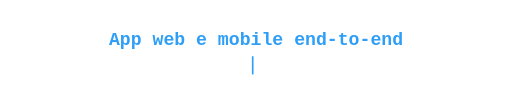
t = 0.00 s
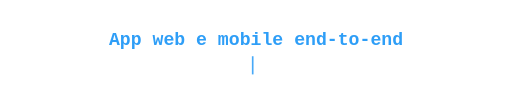
t = 1.68 s
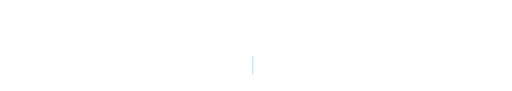
t = 3.36 s
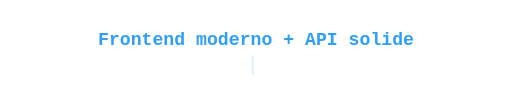
t = 4.98 s
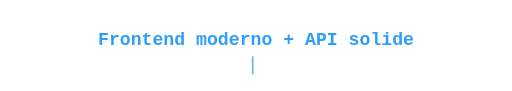
t = 5.64 s
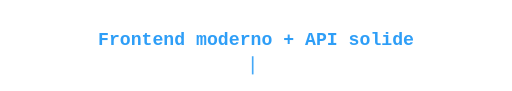
t = 6.21 s

The animated SVG that drew these frames (rendered in a browser with its animation timeline set to each time). Animation: 4 SMIL elements (animate=4); frames cover the first 6.21 s, repeats indefinitely.

<svg xmlns="http://www.w3.org/2000/svg" viewBox="0 0 620 110" role="img" aria-label="App web e mobile end-to-end, Frontend moderno + API solide, Dal prototipo al deploy su AWS e Vercel">
  <rect width="620" height="110" fill="transparent"/>

  <text x="310" y="55" text-anchor="middle" font-family="Consolas, Monaco, monospace" font-size="22" font-weight="600" fill="#2E9EF7">
    <tspan id="line1">App web e mobile end-to-end</tspan>
    <animate attributeName="opacity" values="1;1;0;0;0;0;0;0;0;1" keyTimes="0;0.25;0.28;0.33;0.58;0.61;0.66;0.91;0.94;1" dur="12s" repeatCount="indefinite"/>
  </text>

  <text x="310" y="55" text-anchor="middle" font-family="Consolas, Monaco, monospace" font-size="22" font-weight="600" fill="#2E9EF7" opacity="0">
    <tspan>Frontend moderno + API solide</tspan>
    <animate attributeName="opacity" values="0;0;0;1;1;0;0;0;0;0" keyTimes="0;0.28;0.33;0.36;0.58;0.61;0.66;0.91;0.94;1" dur="12s" repeatCount="indefinite"/>
  </text>

  <text x="310" y="55" text-anchor="middle" font-family="Consolas, Monaco, monospace" font-size="20" font-weight="600" fill="#2E9EF7" opacity="0">
    <tspan>Dal prototipo al deploy su AWS e Vercel</tspan>
    <animate attributeName="opacity" values="0;0;0;0;0;0;1;1;0;0" keyTimes="0;0.58;0.61;0.66;0.69;0.91;0.94;0.97;0.99;1" dur="12s" repeatCount="indefinite"/>
  </text>

  <rect x="305" y="68" width="2" height="22" fill="#2E9EF7">
    <animate attributeName="opacity" values="1;0;1;0;1;0;1;0;1;0" dur="1s" repeatCount="indefinite"/>
  </rect>
</svg>
